Image classification data set "Dataset" (the-abood/AI-Powered-Self-Checkout-Systems-in-Retail-Environments on GitHub). Class labels (6): blue boost, pepsi, purple boost, quavers, red boost, tuna sandwich.

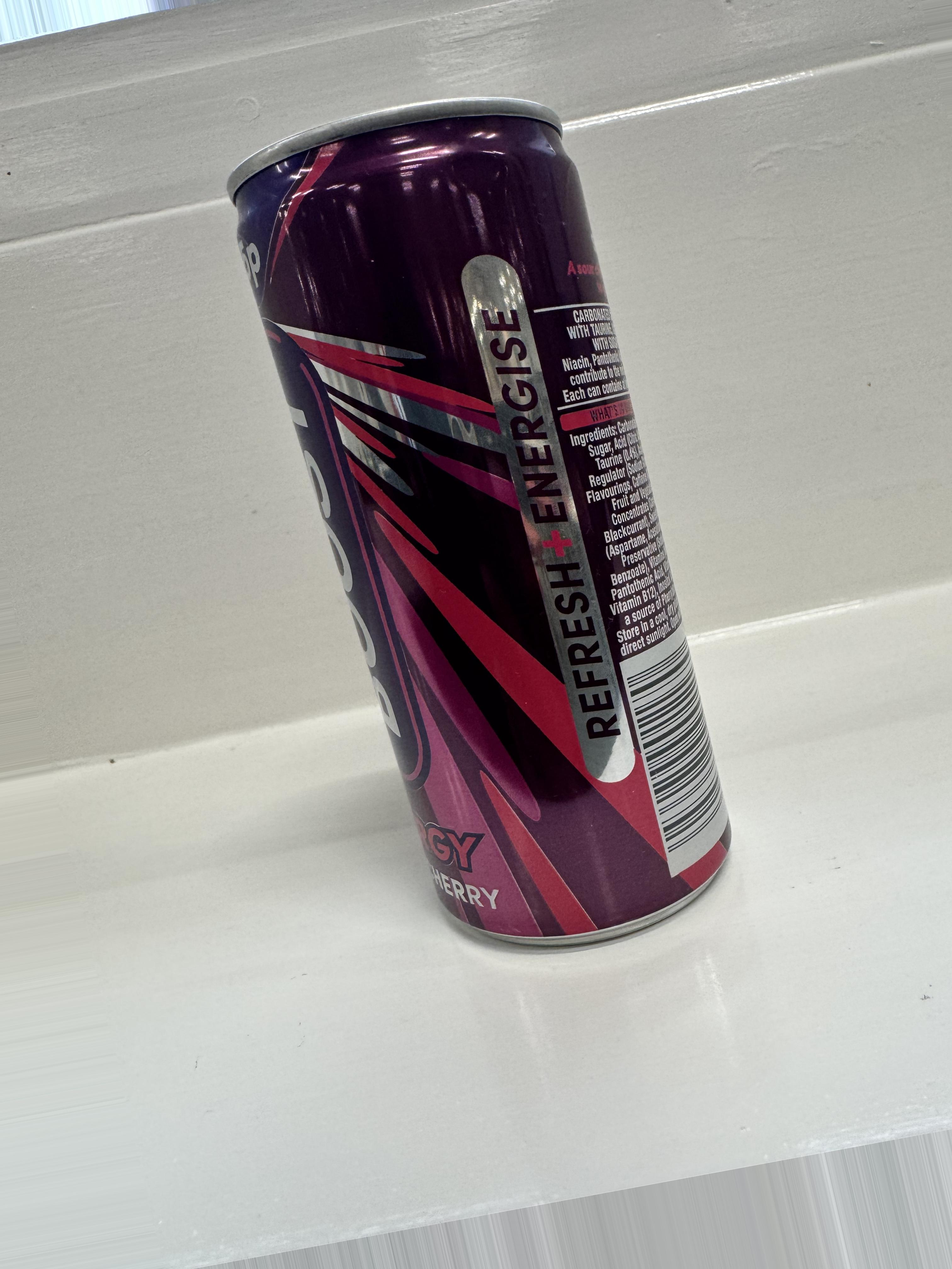
Label: purple boost

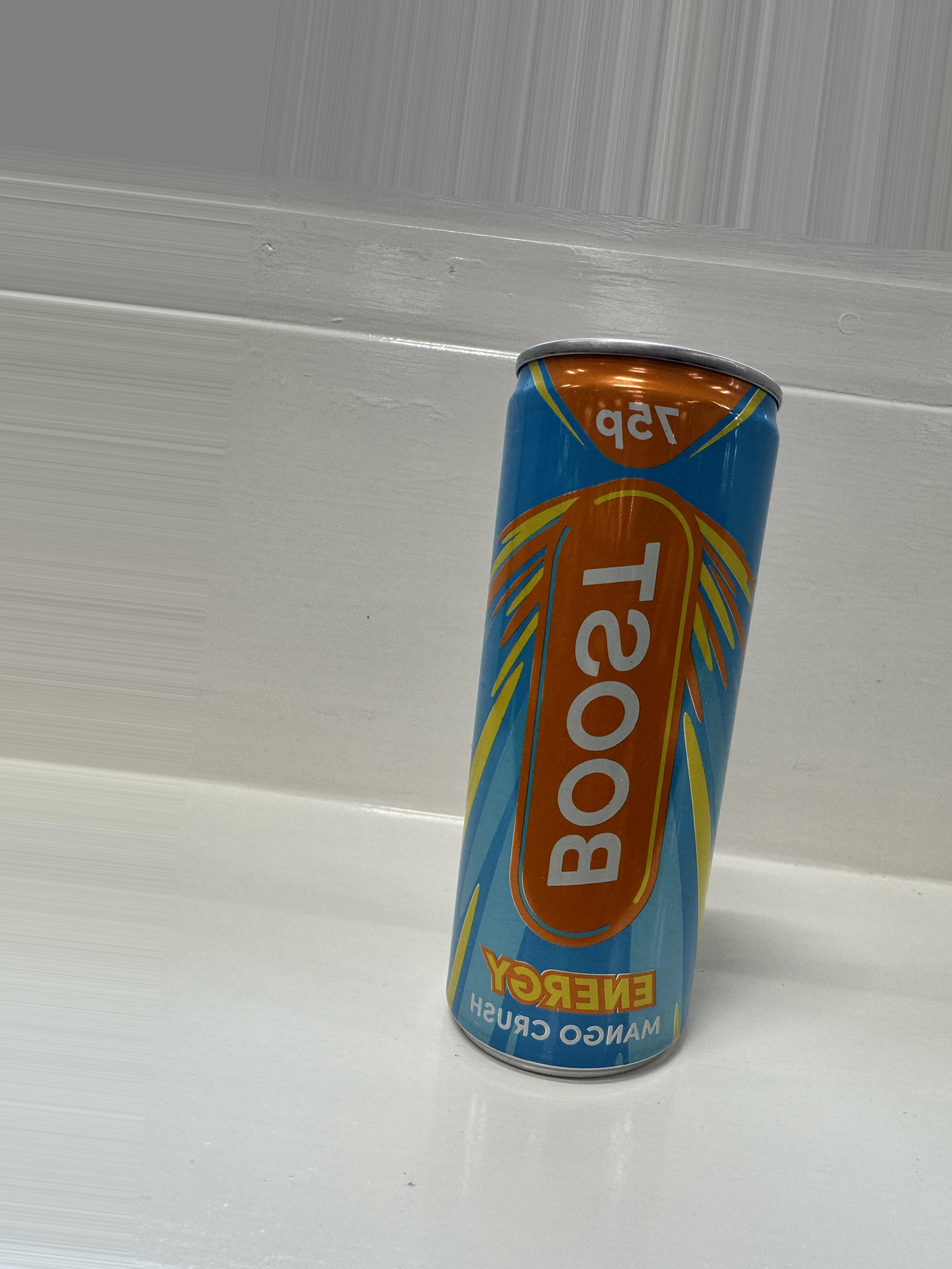
Label: blue boost

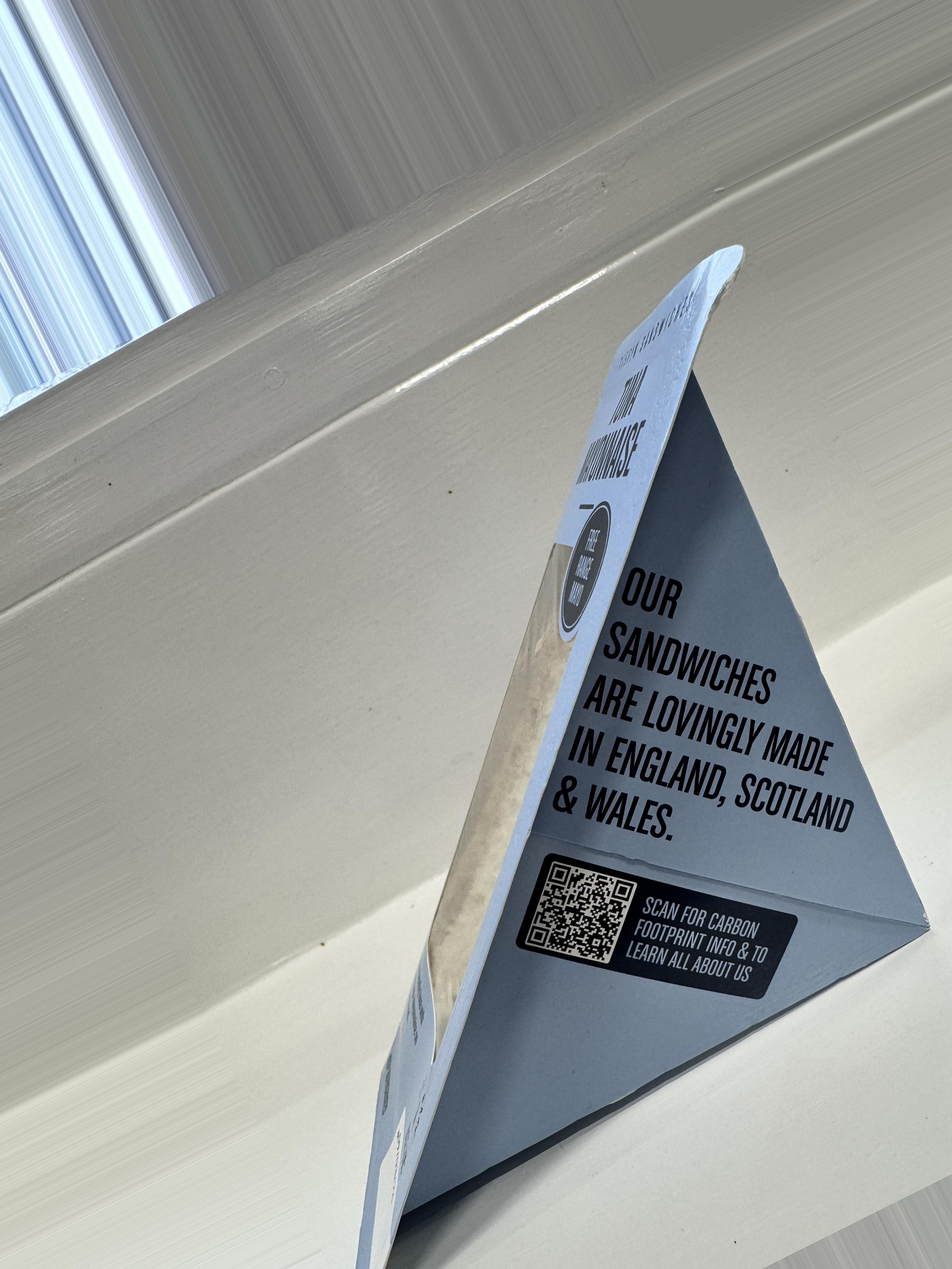
Label: tuna sandwich

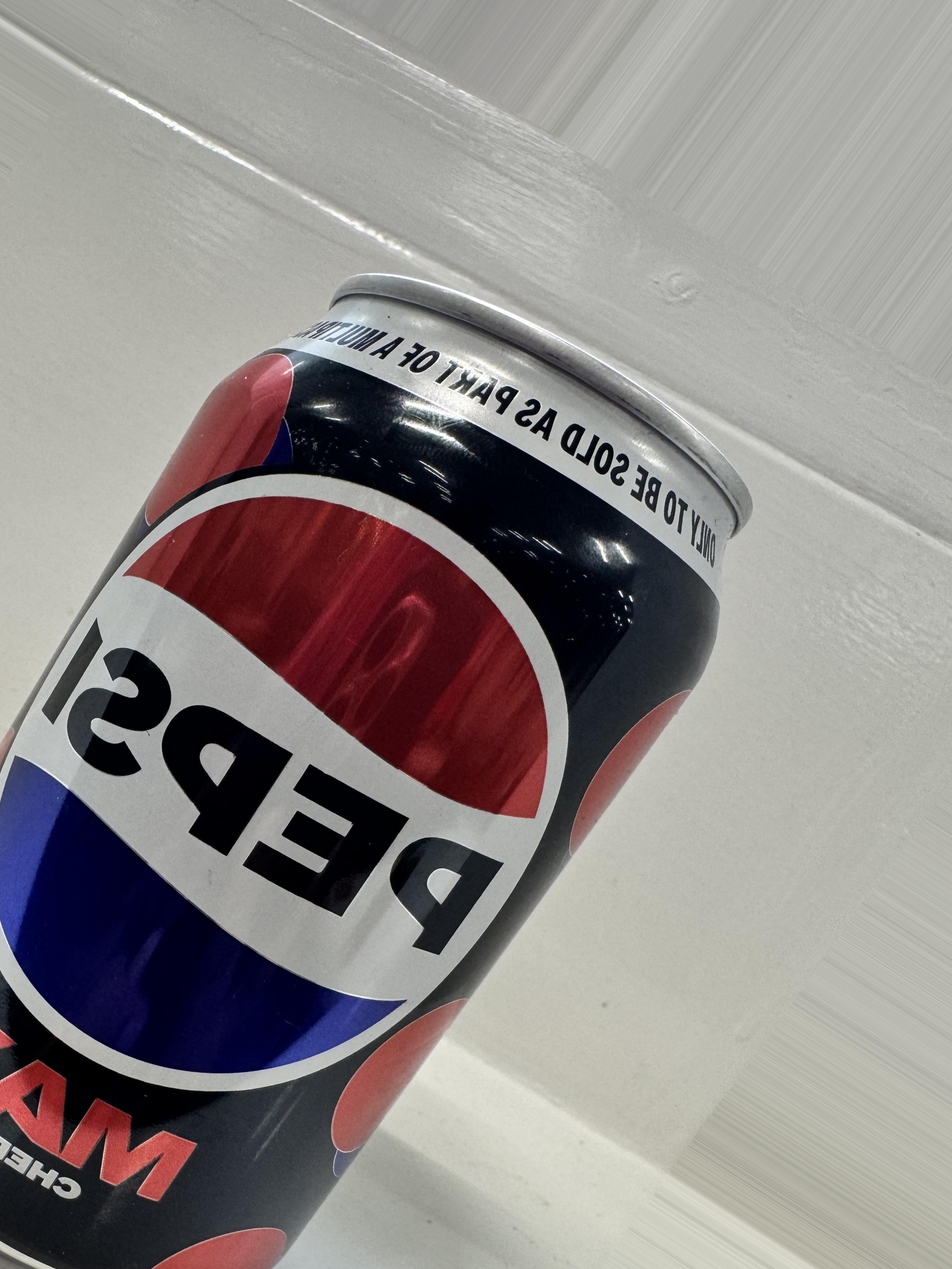
Label: pepsi

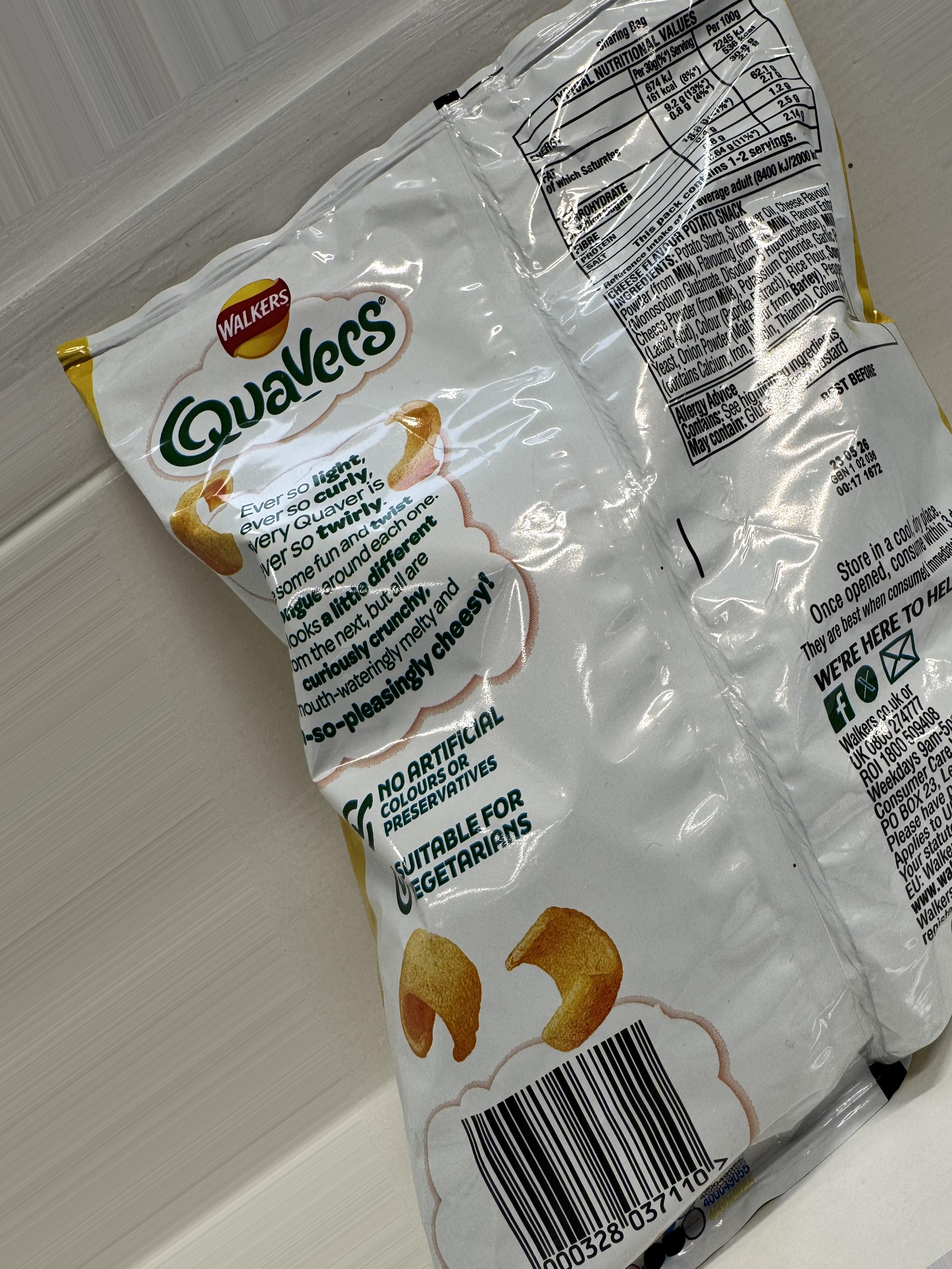
Label: quavers

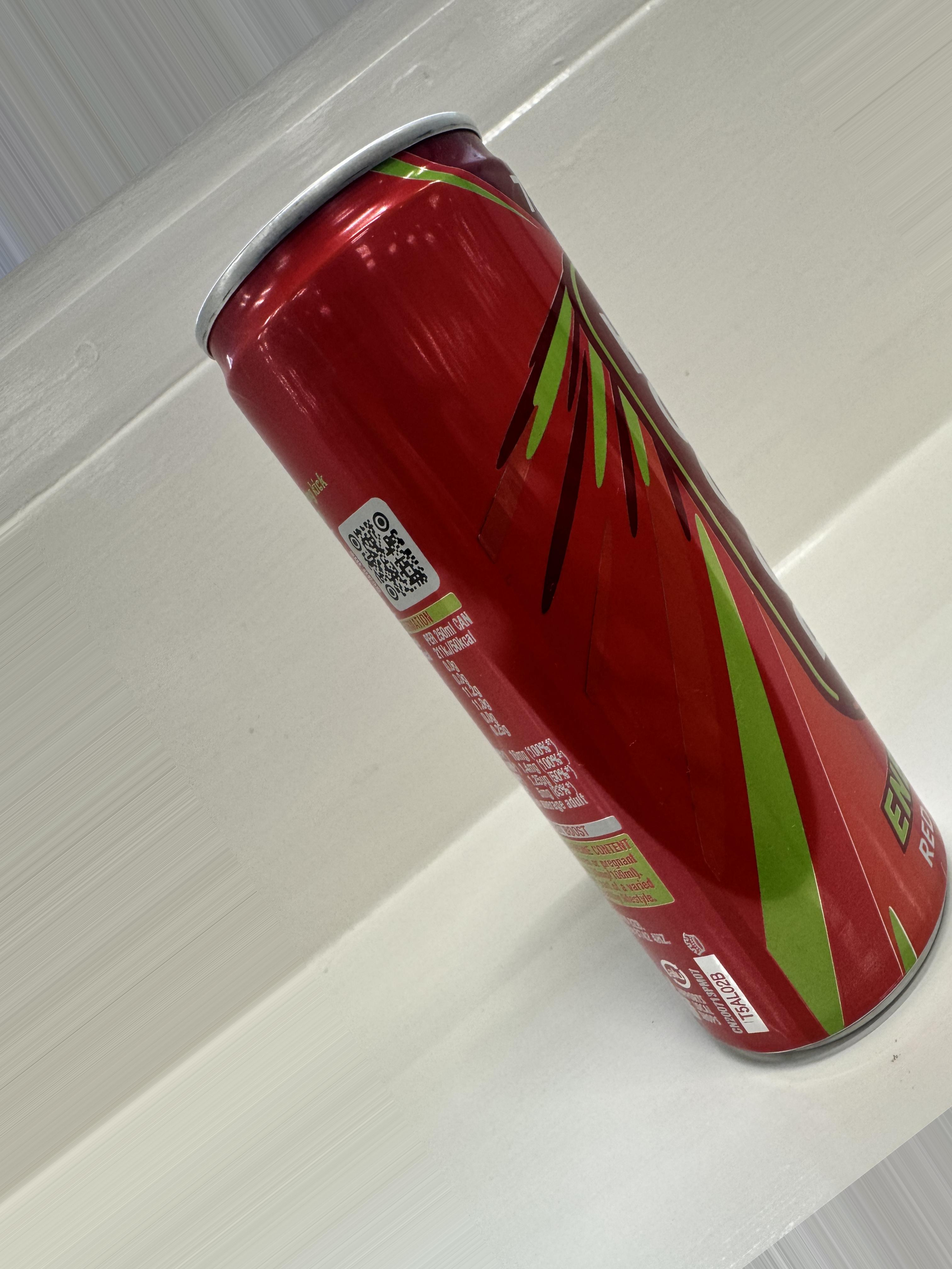
Label: red boost
